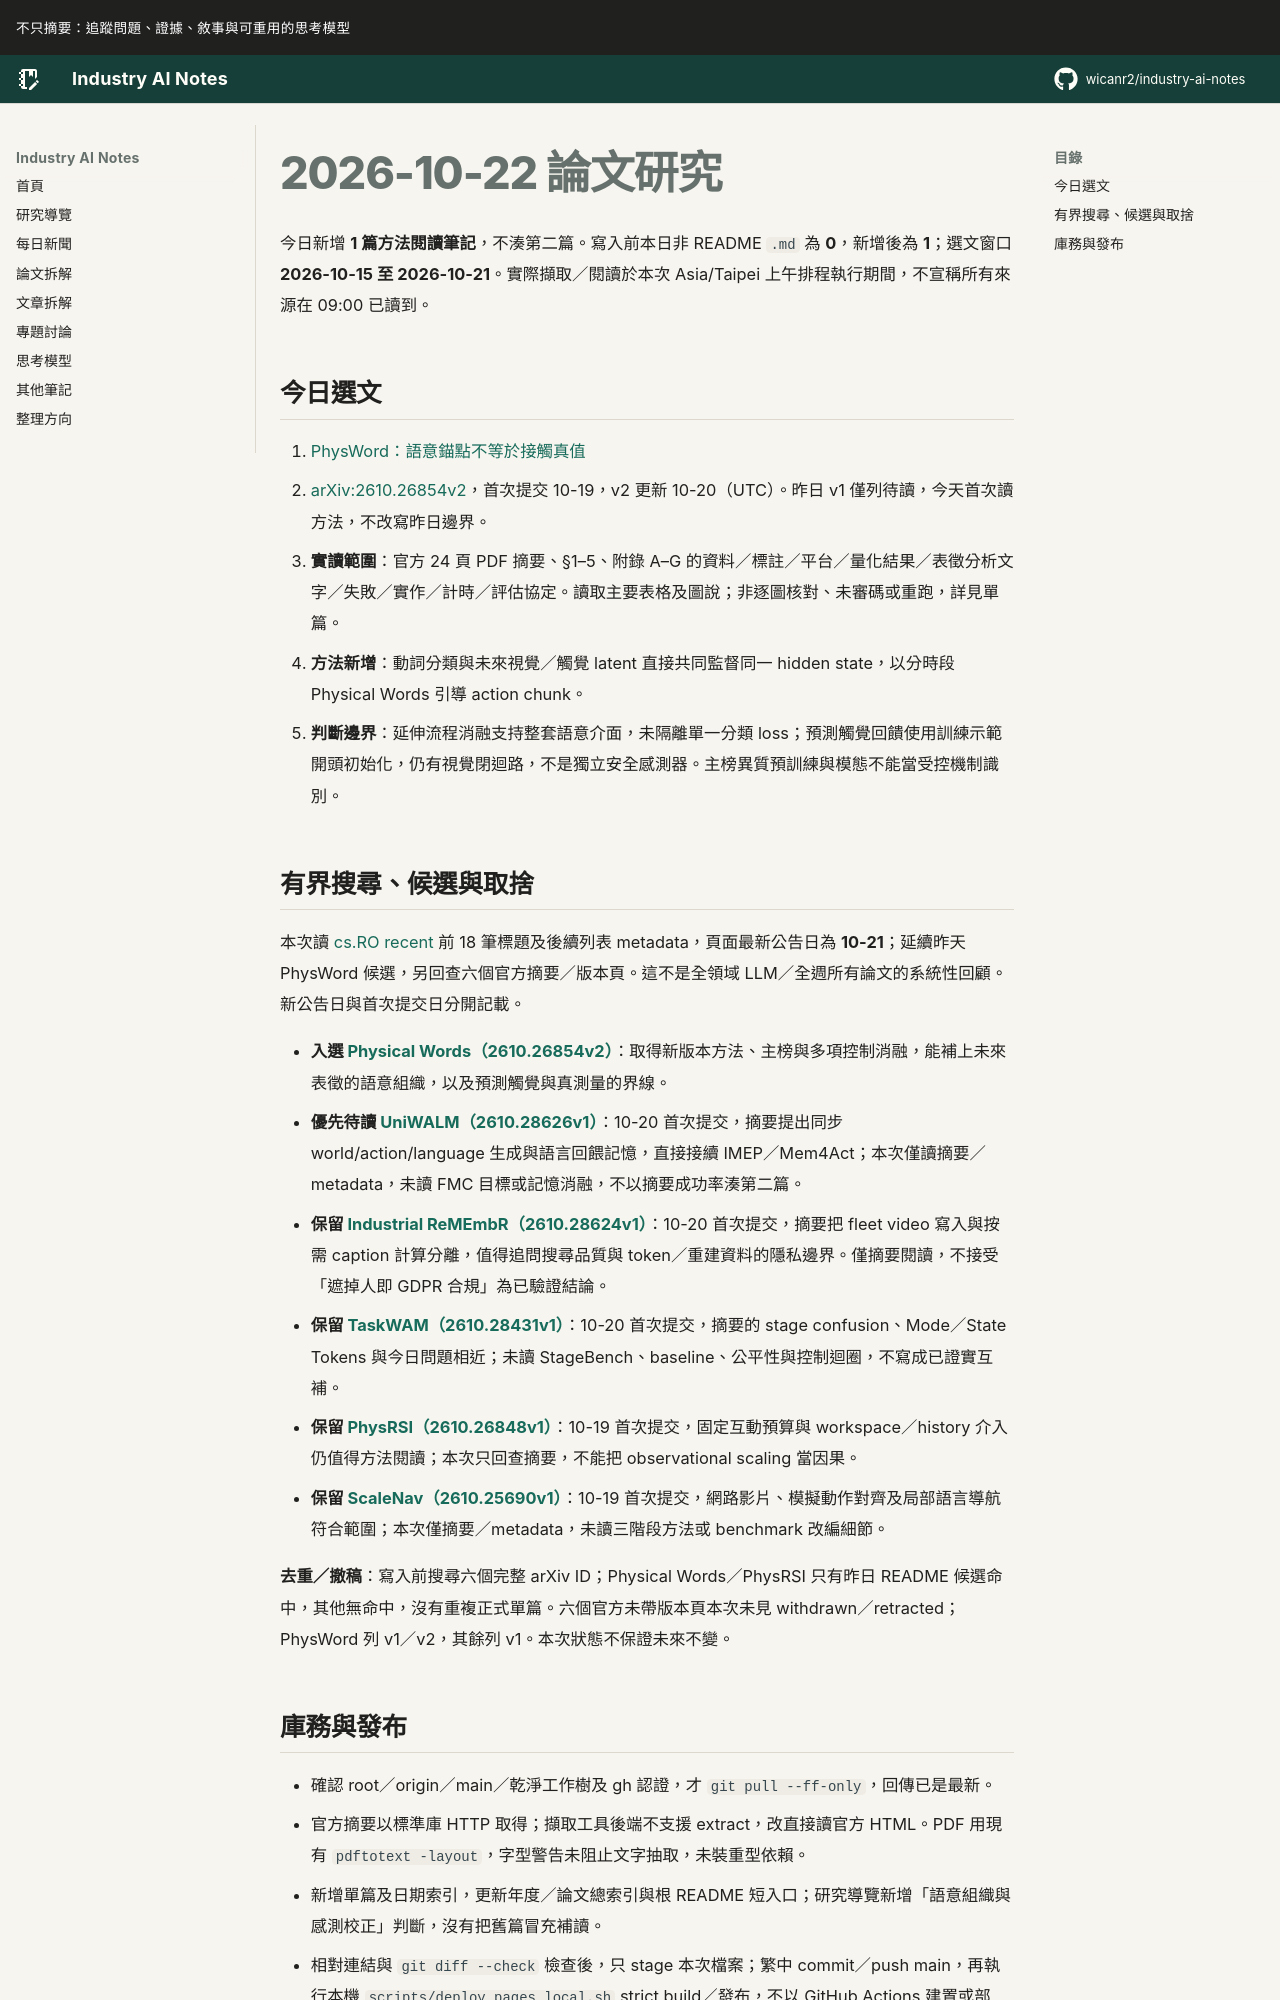

repository: wicanr2/industry-ai-notes · page: 論文拆解/2026/2026-10-22/index.html · generator: mkdocs

# 2026-10-22 論文研究

今日新增 **1 篇方法閱讀筆記**，不湊第二篇。寫入前本日非 README `.md` 為 **0**，新增後為 **1**；選文窗口 **2026-10-15 至 2026-10-21**。實際擷取／閱讀於本次 Asia/Taipei 上午排程執行期間，不宣稱所有來源在 09:00 已讀到。

## 今日選文

1. [PhysWord：語意錨點不等於接觸真值](./01-physword-語意錨點不等於接觸真值.md)
   - [arXiv:2610.26854v2](https://arxiv.org/abs/2610.26854v2)，首次提交 10-19，v2 更新 10-20（UTC）。昨日 v1 僅列待讀，今天首次讀方法，不改寫昨日邊界。
   - **實讀範圍**：官方 24 頁 PDF 摘要、§1–5、附錄 A–G 的資料／標註／平台／量化結果／表徵分析文字／失敗／實作／計時／評估協定。讀取主要表格及圖說；非逐圖核對、未審碼或重跑，詳見單篇。
   - **方法新增**：動詞分類與未來視覺／觸覺 latent 直接共同監督同一 hidden state，以分時段 Physical Words 引導 action chunk。
   - **判斷邊界**：延伸流程消融支持整套語意介面，未隔離單一分類 loss；預測觸覺回饋使用訓練示範開頭初始化，仍有視覺閉迴路，不是獨立安全感測器。主榜異質預訓練與模態不能當受控機制識別。

## 有界搜尋、候選與取捨

本次讀 [cs.RO recent](https://arxiv.org/list/cs.RO/recent) 前 18 筆標題及後續列表 metadata，頁面最新公告日為 **10-21**；延續昨天 PhysWord 候選，另回查六個官方摘要／版本頁。這不是全領域 LLM／全週所有論文的系統性回顧。新公告日與首次提交日分開記載。

- **入選 [Physical Words（2610.26854v2）](https://arxiv.org/abs/2610.26854v2)**：取得新版本方法、主榜與多項控制消融，能補上未來表徵的語意組織，以及預測觸覺與真測量的界線。
- **優先待讀 [UniWALM（2610.28626v1）](https://arxiv.org/abs/2610.28626v1)**：10-20 首次提交，摘要提出同步 world/action/language 生成與語言回餵記憶，直接接續 IMEP／Mem4Act；本次僅讀摘要／metadata，未讀 FMC 目標或記憶消融，不以摘要成功率湊第二篇。
- **保留 [Industrial ReMEmbR（2610.28624v1）](https://arxiv.org/abs/2610.28624v1)**：10-20 首次提交，摘要把 fleet video 寫入與按需 caption 計算分離，值得追問搜尋品質與 token／重建資料的隱私邊界。僅摘要閱讀，不接受「遮掉人即 GDPR 合規」為已驗證結論。
- **保留 [TaskWAM（2610.28431v1）](https://arxiv.org/abs/2610.28431v1)**：10-20 首次提交，摘要的 stage confusion、Mode／State Tokens 與今日問題相近；未讀 StageBench、baseline、公平性與控制迴圈，不寫成已證實互補。
- **保留 [PhysRSI（2610.26848v1）](https://arxiv.org/abs/2610.26848v1)**：10-19 首次提交，固定互動預算與 workspace／history 介入仍值得方法閱讀；本次只回查摘要，不能把 observational scaling 當因果。
- **保留 [ScaleNav（2610.25690v1）](https://arxiv.org/abs/2610.25690v1)**：10-19 首次提交，網路影片、模擬動作對齊及局部語言導航符合範圍；本次僅摘要／metadata，未讀三階段方法或 benchmark 改編細節。

**去重／撤稿**：寫入前搜尋六個完整 arXiv ID；Physical Words／PhysRSI 只有昨日 README 候選命中，其他無命中，沒有重複正式單篇。六個官方未帶版本頁本次未見 withdrawn／retracted；PhysWord 列 v1／v2，其餘列 v1。本次狀態不保證未來不變。
